Run: headless pygame with SDL's dummy video driver; simulated clock (each Clock.tick advances the game by its frame time, no real sleeping); random seed 0; keys injected as events and as key.get_pressed() state; no mouse input; restart key R tapped at the start of phases 3 and 4.
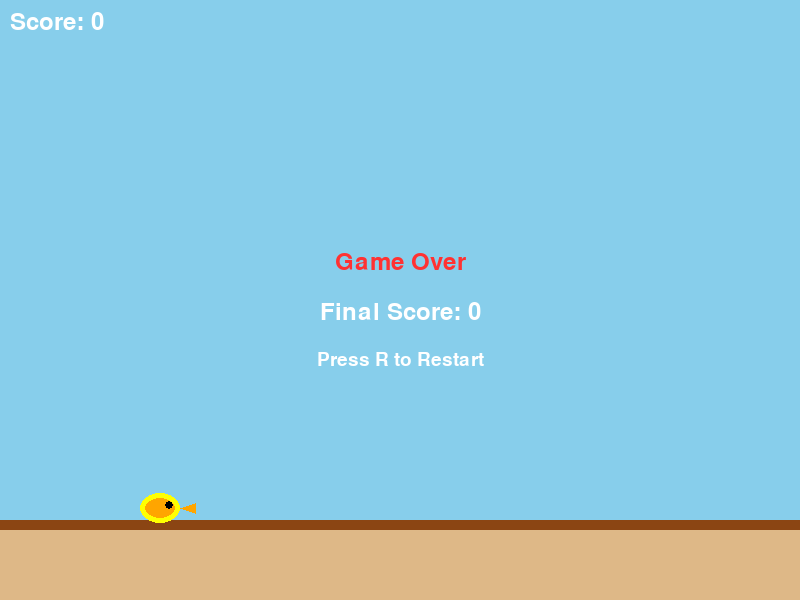
Frame 1 of 4 · flips 1–60 · no input
Frame 2 of 4 · flips 61–180 · tapped SPACE, RETURN · held RIGHT (→), D · screen unchanged from frame 1, image omitted
Frame 3 of 4 · flips 181–300 · tapped R · held DOWN (↓), S · screen unchanged from frame 2, image omitted
Frame 4 of 4 · flips 301–420 · tapped R · held LEFT (←), A, UP (↑), W · screen unchanged from frame 3, image omitted

The pygame program that drew these frames:

import pygame, random, sys

random.seed(42)

# 游戏常量
SCREEN_WIDTH = 800
SCREEN_HEIGHT = 600
FPS = 60
GRAVITY = 0.35
FLAP_STRENGTH = -7.5
PIPE_WIDTH = 80
PIPE_GAP = 170
PIPE_SPEED = 3
PIPE_FREQUENCY = 90
BIRD_WIDTH = 40
BIRD_HEIGHT = 30
BIRD_START_X = 160
BIRD_START_Y = 300
GROUND_HEIGHT = 80

# 颜色
SKY_BLUE = (135, 206, 235)
WHITE = (255, 255, 255)
BLACK = (0, 0, 0)
RED = (255, 50, 50)
GREEN = (50, 200, 50)
DARK_GREEN = (40, 180, 40)
YELLOW = (255, 255, 0)
ORANGE = (255, 165, 0)
BROWN = (139, 69, 19)
LIGHT_BROWN = (222, 184, 135)

class Bird:
    def __init__(self):
        self.x = BIRD_START_X
        self.y = BIRD_START_Y
        self.vel_y = 0
        self.rect = pygame.Rect(self.x - BIRD_WIDTH//2, self.y - BIRD_HEIGHT//2, BIRD_WIDTH, BIRD_HEIGHT)
        self.alive = True

    def flap(self):
        self.vel_y = FLAP_STRENGTH

    def update(self):
        self.vel_y += GRAVITY
        self.y += self.vel_y
        self.rect.center = (self.x, self.y)

    def draw(self, screen):
        pygame.draw.ellipse(screen, YELLOW, self.rect)
        pygame.draw.ellipse(screen, ORANGE, self.rect.inflate(-10, -10))
        # 眼睛
        eye_rect = pygame.Rect(self.rect.right - 15, self.rect.top + 8, 8, 8)
        pygame.draw.ellipse(screen, BLACK, eye_rect)
        # 喙
        beak_points = [(self.rect.right, self.rect.centery),
                       (self.rect.right + 15, self.rect.centery - 5),
                       (self.rect.right + 15, self.rect.centery + 5)]
        pygame.draw.polygon(screen, ORANGE, beak_points)

    def check_bounds(self):
        if self.rect.top <= 0 or self.rect.bottom >= SCREEN_HEIGHT - GROUND_HEIGHT:
            return True
        return False

class Pipe:
    def __init__(self, x):
        self.x = x
        self.passed = False
        self.height = random.randint(150, SCREEN_HEIGHT - GROUND_HEIGHT - 150 - PIPE_GAP)
        self.top_rect = pygame.Rect(self.x, 0, PIPE_WIDTH, self.height)
        self.bottom_rect = pygame.Rect(self.x, self.height + PIPE_GAP, PIPE_WIDTH, SCREEN_HEIGHT)

    def update(self):
        self.x -= PIPE_SPEED
        self.top_rect.x = self.x
        self.bottom_rect.x = self.x

    def draw(self, screen):
        pygame.draw.rect(screen, GREEN, self.top_rect)
        pygame.draw.rect(screen, DARK_GREEN, self.top_rect.inflate(10, 0))
        pygame.draw.rect(screen, GREEN, self.bottom_rect)
        pygame.draw.rect(screen, DARK_GREEN, self.bottom_rect.inflate(10, 0))

    def collide(self, bird_rect):
        return bird_rect.colliderect(self.top_rect) or bird_rect.colliderect(self.bottom_rect)

class Game:
    def __init__(self):
        pygame.init()
        self.screen = pygame.display.set_mode((SCREEN_WIDTH, SCREEN_HEIGHT))
        pygame.display.set_caption("Flappy Bird Easy")
        self.clock = pygame.time.Clock()
        self.font = pygame.font.SysFont(None, 36)
        self.small_font = pygame.font.SysFont(None, 28)
        self.reset_game()

    def reset_game(self):
        self.bird = Bird()
        self.pipes = []
        self.score = 0
        self.game_over = False
        self.pipe_timer = 0

    def run(self):
        running = True
        while running:
            for event in pygame.event.get():
                if event.type == pygame.QUIT:
                    running = False
                if event.type == pygame.KEYDOWN:
                    if event.key == pygame.K_ESCAPE:
                        running = False
                    if event.key == pygame.K_r:
                        self.reset_game()
                    if not self.game_over and (event.key == pygame.K_SPACE or event.key == pygame.K_UP):
                        self.bird.flap()

            if not self.game_over:
                self.bird.update()
                if self.bird.check_bounds():
                    self.game_over = True

                self.pipe_timer += 1
                if self.pipe_timer > PIPE_FREQUENCY:
                    self.pipes.append(Pipe(SCREEN_WIDTH))
                    self.pipe_timer = 0

                for pipe in self.pipes[:]:
                    pipe.update()
                    if pipe.collide(self.bird.rect):
                        self.game_over = True
                    if pipe.x < -PIPE_WIDTH:
                        self.pipes.remove(pipe)
                    if not pipe.passed and pipe.x + PIPE_WIDTH < self.bird.rect.left:
                        pipe.passed = True
                        self.score += 1

            self.screen.fill(SKY_BLUE)
            for pipe in self.pipes:
                pipe.draw(self.screen)
            pygame.draw.rect(self.screen, LIGHT_BROWN, (0, SCREEN_HEIGHT - GROUND_HEIGHT, SCREEN_WIDTH, GROUND_HEIGHT))
            pygame.draw.rect(self.screen, BROWN, (0, SCREEN_HEIGHT - GROUND_HEIGHT, SCREEN_WIDTH, 10))
            self.bird.draw(self.screen)

            score_text = self.font.render(f"Score: {self.score}", True, WHITE)
            self.screen.blit(score_text, (10, 10))

            if self.game_over:
                game_over_text = self.font.render("Game Over", True, RED)
                restart_text = self.small_font.render("Press R to Restart", True, WHITE)
                final_score_text = self.font.render(f"Final Score: {self.score}", True, WHITE)
                self.screen.blit(game_over_text, (SCREEN_WIDTH//2 - game_over_text.get_width()//2, SCREEN_HEIGHT//2 - 50))
                self.screen.blit(final_score_text, (SCREEN_WIDTH//2 - final_score_text.get_width()//2, SCREEN_HEIGHT//2))
                self.screen.blit(restart_text, (SCREEN_WIDTH//2 - restart_text.get_width()//2, SCREEN_HEIGHT//2 + 50))

            pygame.display.flip()
            self.clock.tick(FPS)

        pygame.quit()
        sys.exit()

if __name__ == "__main__":
    game = Game()
    game.run()
